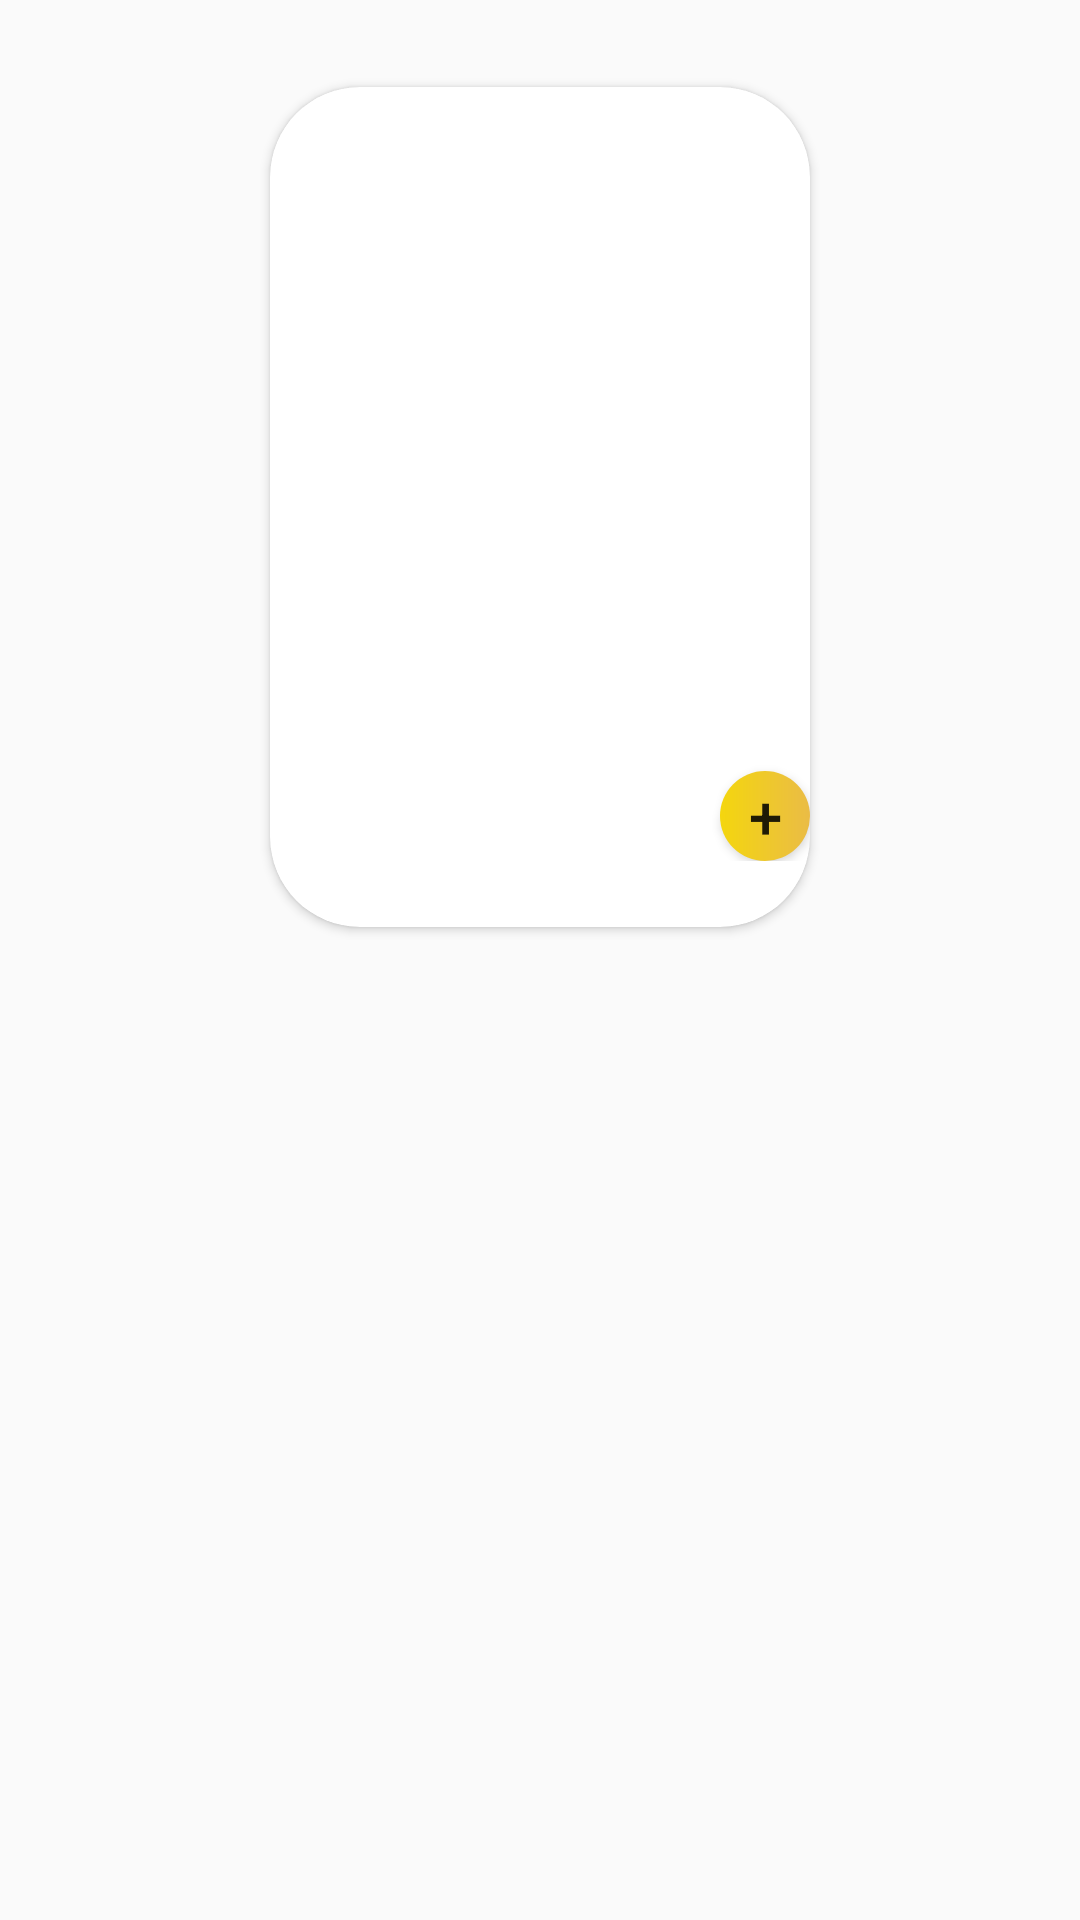

Here is an Android app screen rendered from its layout file. Give the layout XML and the strings, colors and styles it references.
<!-- AndroidManifest.xml: application theme Theme.AppCompat.DayNight.NoActionBar -->
<!-- res/layout/dongsan_pham.xml -->
<?xml version="1.0" encoding="utf-8"?>
<androidx.constraintlayout.widget.ConstraintLayout xmlns:android="http://schemas.android.com/apk/res/android"
    xmlns:app="http://schemas.android.com/apk/res-auto"
    xmlns:tools="http://schemas.android.com/tools"
    android:layout_width="match_parent"
    android:layout_height="wrap_content">

    <androidx.cardview.widget.CardView

        android:id="@+id/cardView"
        android:layout_width="180dp"
        android:layout_height="280dp"
        android:layout_marginStart="1dp"
        android:layout_marginTop="29dp"
        android:layout_marginEnd="1dp"
        app:cardCornerRadius="30dp"
        app:layout_constraintEnd_toEndOf="parent"
        app:layout_constraintStart_toStartOf="parent"
        app:layout_constraintTop_toTopOf="parent">

        <LinearLayout
            android:layout_width="match_parent"
            android:layout_height="wrap_content"

            android:orientation="vertical">

            <ImageView
                android:id="@+id/img_sp"
                android:layout_width="180dp"
                android:layout_height="180dp"
                android:layout_margin="2dp"
               />

            <TextView
                android:id="@+id/txtTenSP"
                android:layout_width="match_parent"
                android:layout_height="match_parent"
                android:layout_marginTop="3dp"
                android:textAlignment="center"
                android:textColor="#000"
                android:textStyle="bold" />

            <TextView
                android:id="@+id/txtDonGia"

                android:layout_width="match_parent"
                android:layout_height="match_parent"
                android:textAlignment="center"
                android:textAllCaps="true"
                android:textColor="#8F0808"
                android:textStyle="bold|italic" />

            <Button
                android:id="@+id/btnthem"
                android:layout_width="30dp"
                android:layout_height="30dp"
                android:layout_gravity="right"
                android:layout_marginTop="3dp"
                android:background="@drawable/style_btn_them"
                android:text="+"
                android:textSize="20dp" />
        </LinearLayout>
    </androidx.cardview.widget.CardView>
</androidx.constraintlayout.widget.ConstraintLayout>
<!-- resources referenced by this layout -->
<resources>
  <!-- drawable style_btn_them (drawable) -->
  <?xml version="1.0" encoding="utf-8"?>
  <shape android:shape="rectangle"
      xmlns:android="http://schemas.android.com/apk/res/android">
  
      <size android:width="15dp"
              android:height="15dp"/>
      <gradient android:endColor="#EABC46"
          android:startColor="#F4D60E"/>
      <corners android:radius="20dp"/>
  </shape>
</resources>
